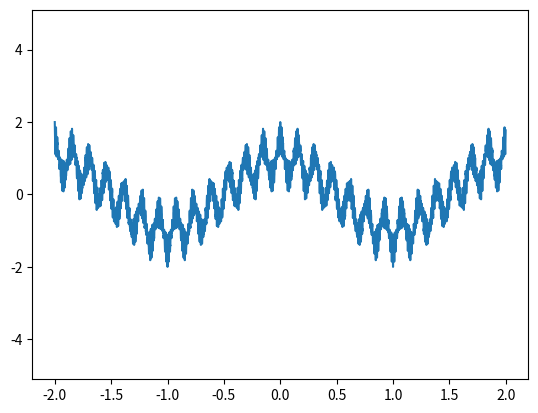

The matplotlib source for this figure:
import numpy as np
import matplotlib.pylab as plt
import math

N = 10
a = 13.0
b = 0.5

def weierstrass(x):
    item = []
    for i in range(N):
        s = b**i * np.cos(math.pi* a**i * x)
        item.append(s)
    return sum(item)
    
x = np.arange(-2.0, 2.0, 0.001)
y = weierstrass(x)
plt.plot(x, y)
plt.ylim(-5.1, 5.1) # y 軸の範囲を指定
plt.show()
